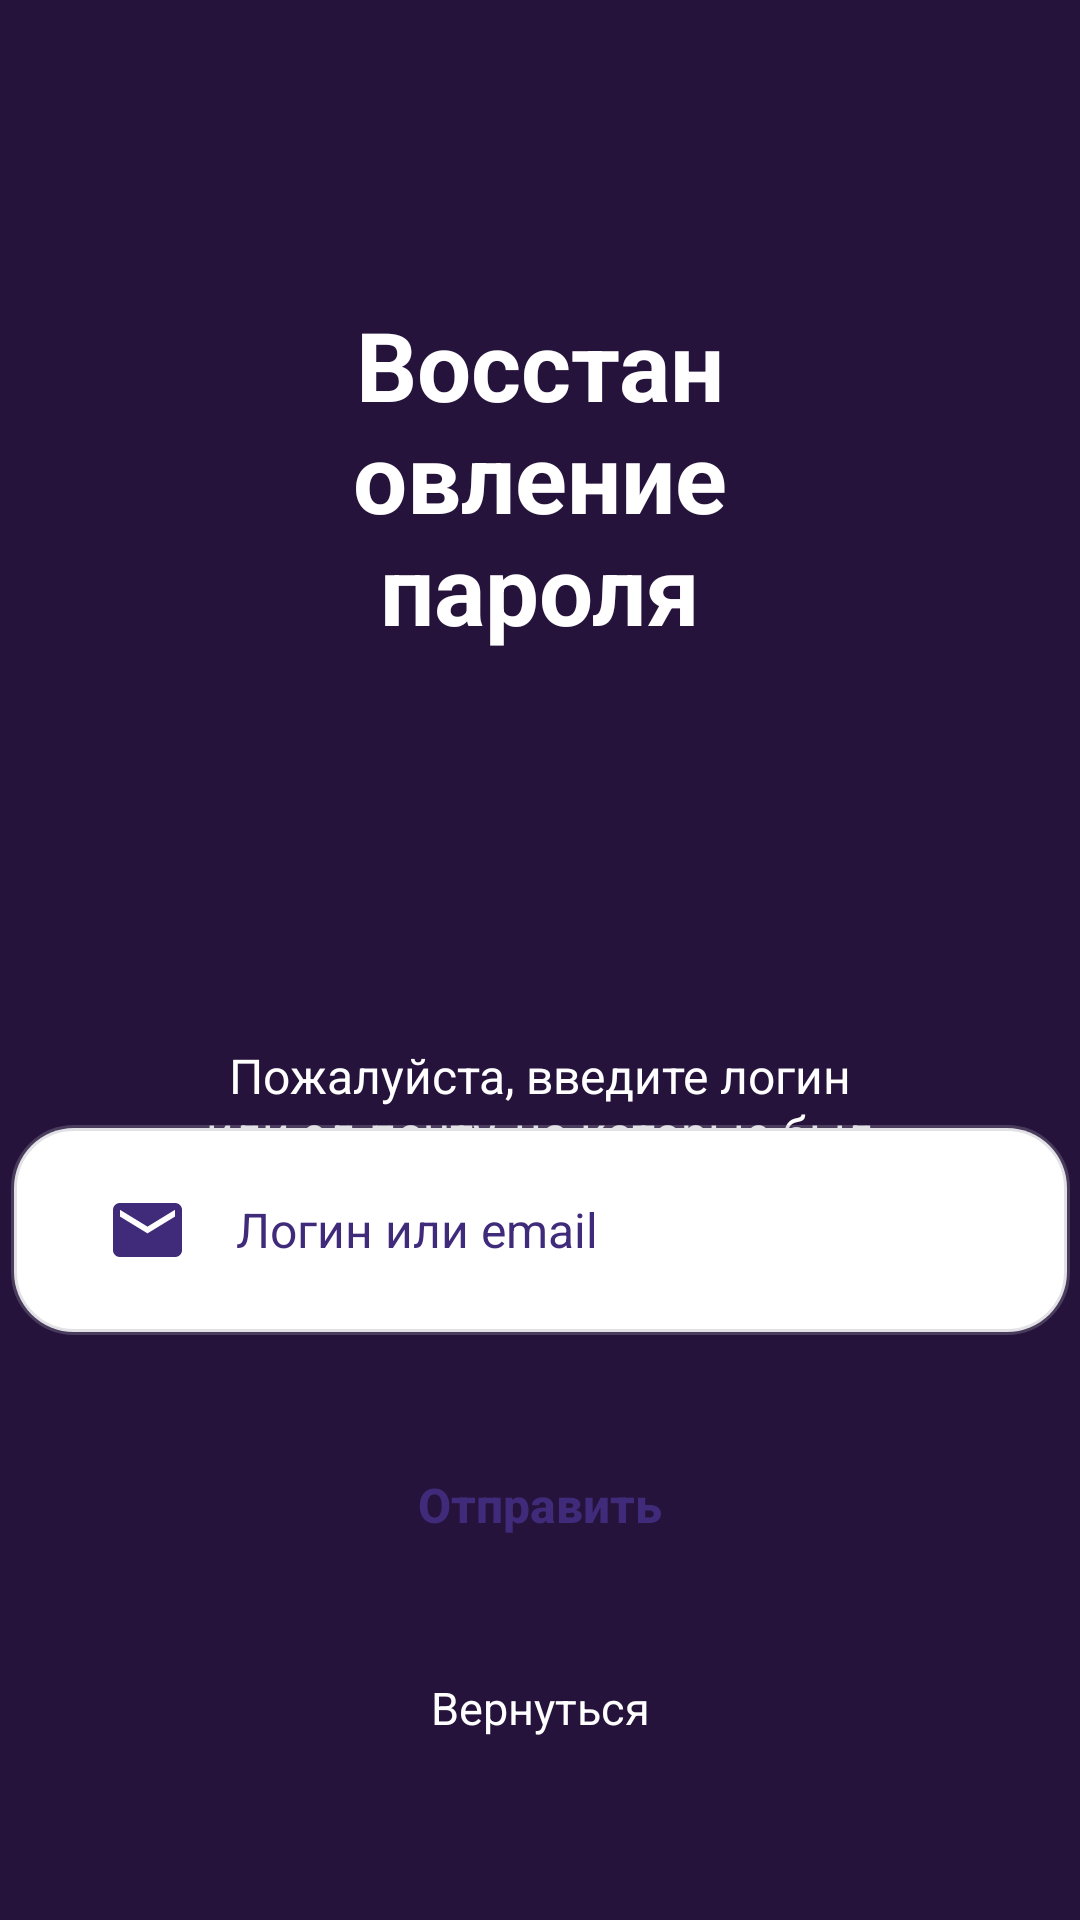

This screen was rendered from an Android layout file. Write that file and the resources it references.
<!-- AndroidManifest.xml: application theme Theme.LionGames -->
<!-- res/layout/activity_recovery.xml -->
<?xml version="1.0" encoding="utf-8"?>
<androidx.constraintlayout.widget.ConstraintLayout
    xmlns:android="http://schemas.android.com/apk/res/android"
    xmlns:app="http://schemas.android.com/apk/res-auto"
    xmlns:tools="http://schemas.android.com/tools"
    android:layout_width="match_parent"
    android:layout_height="match_parent"
    tools:context=".RecoveryActivity"
    android:background="@color/screen_color3">


    <TextView
        android:id="@+id/textView2"
        android:layout_width="0dp"
        android:layout_height="wrap_content"
        android:layout_marginStart="60dp"
        android:layout_marginTop="100dp"
        android:layout_marginEnd="60dp"
        android:text="@string/password_recovery"
        android:textAlignment="center"
        android:textColor="@color/white"
        android:textSize="32sp"
        android:textStyle="bold"
        app:layout_constraintEnd_toEndOf="parent"
        app:layout_constraintStart_toStartOf="parent"
        app:layout_constraintTop_toTopOf="parent" />

    <TextView
        android:id="@+id/textView3"
        android:layout_width="0dp"
        android:layout_height="wrap_content"
        android:layout_marginStart="29dp"
        android:layout_marginTop="130dp"
        android:layout_marginEnd="29dp"
        android:text="@string/password_recovery_info"
        android:textAlignment="center"
        android:textColor="@color/white"
        android:textSize="16sp"
        android:textStyle="normal"
        app:layout_constraintEnd_toEndOf="parent"
        app:layout_constraintStart_toStartOf="parent"
        app:layout_constraintTop_toBottomOf="@+id/textView2" />

    <EditText
        android:id="@+id/EditText_login"
        android:inputType="textEmailAddress"
        android:layout_width="353dp"
        android:layout_height="70dp"
        android:layout_marginStart="29dp"
        android:layout_marginTop="375dp"
        android:layout_marginEnd="29dp"
        android:drawableStart="@drawable/email"
        android:drawablePadding="18dp"
        android:background="@drawable/edit_text3"
        android:gravity="center_vertical|start"
        android:hint="@string/log_or_mail"
        android:ems="30"
        android:paddingStart="34dp"
        android:paddingEnd="34dp"
        android:textSize="16sp"
        android:textColorHint="@color/purple"
        app:layout_constraintEnd_toEndOf="parent"
        app:layout_constraintStart_toStartOf="parent"
        app:layout_constraintTop_toTopOf="parent" />

    <androidx.appcompat.widget.AppCompatButton
        android:onClick="next7"
        android:id="@+id/button_send"
        android:layout_width="175dp"
        android:layout_height="59dp"
        android:layout_marginStart="118dp"
        android:layout_marginTop="27dp"
        android:layout_marginEnd="118dp"
        android:text="@string/button_send"
        android:textColor="@color/purple"
        android:textSize="16sp"
        android:textStyle="bold"
        android:textAllCaps="false"
        android:background="@drawable/button_send"
        app:layout_constraintEnd_toEndOf="parent"
        app:layout_constraintStart_toStartOf="parent"
        app:layout_constraintTop_toBottomOf="@+id/EditText_login" />

    <TextView
        android:id="@+id/textView4"
        android:onClick="back2"
        android:layout_width="wrap_content"
        android:layout_height="wrap_content"
        android:layout_marginStart="85dp"
        android:layout_marginTop="28dp"
        android:layout_marginEnd="85dp"
        android:textAllCaps="false"
        android:textSize="15sp"
        android:textColor="@color/white"
        android:text="@string/return_back"
        android:minHeight="48dp"
        app:layout_constraintEnd_toEndOf="parent"
        app:layout_constraintStart_toStartOf="parent"
        app:layout_constraintTop_toBottomOf="@+id/button_send" />
</androidx.constraintlayout.widget.ConstraintLayout>
<!-- resources referenced by this layout -->
<resources>
  <color name="purple">#402B7B</color>
  <color name="screen_color3">#25133B</color>
  <color name="white">#FFFFFFFF</color>
  <!-- drawable edit_text3 (drawable) -->
  <?xml version="1.0" encoding="utf-8"?>
  <shape xmlns:android="http://schemas.android.com/apk/res/android"
      android:shape="rectangle">
      <corners android:radius="20dp"/>
      <solid android:color="@color/white"/>
      <stroke android:width="2dp" android:color="@color/border_login"/>
  </shape>
  <!-- drawable email (drawable) -->
  <vector xmlns:android="http://schemas.android.com/apk/res/android"
      android:width="23dp"
      android:height="18dp"
      android:viewportWidth="23"
      android:viewportHeight="18">
    <path
        android:pathData="M20.7,0H2.3C1.035,0 0.012,1.013 0.012,2.25L0,15.75C0,16.987 1.035,18 2.3,18H20.7C21.965,18 23,16.987 23,15.75V2.25C23,1.013 21.965,0 20.7,0ZM20.7,4.5L11.5,10.125L2.3,4.5V2.25L11.5,7.875L20.7,2.25V4.5Z"
        android:fillColor="#402B7B"/>
  </vector>
  <string name="button_send">Отправить</string>
  <string name="log_or_mail">Логин или email</string>
  <string name="password_recovery">Восстановление пароля</string>
  <string name="password_recovery_info">Пожалуйста, введите логин или эл.почту, на которые был зарегистрирован аккаунт</string>
  <string name="return_back">Вернуться</string>
  <style name="Theme.LionGames" parent="Base.Theme.LionGames" />
  <color name="border_login">#4D9D9BAD</color>
  <style name="Base.Theme.LionGames" parent="Theme.Material3.DayNight.NoActionBar">
          
          
      </style>
</resources>
